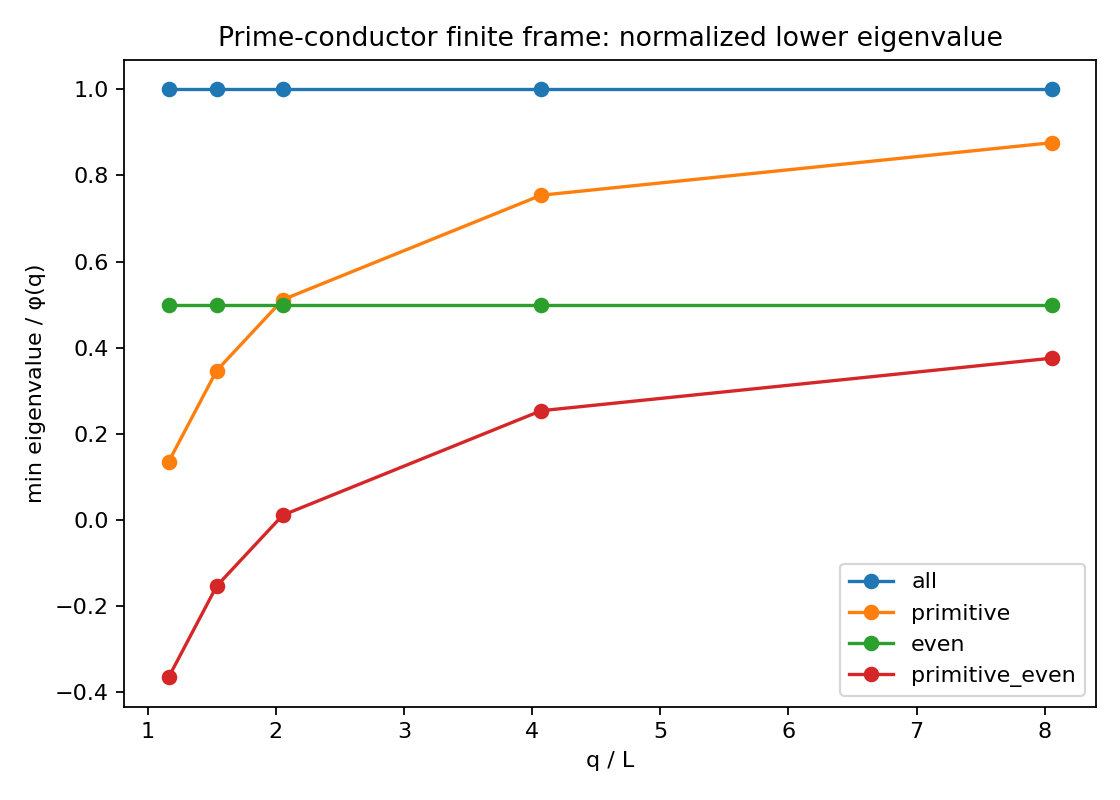

Source data for this figure (header and first rows):
L, q, q_over_L, family, min_eigenvalue, max_eigenvalue, rank, normalized_min_by_phi, passes_positive_frame
8, 13, 1.625, all, 12.0, 12.0, 8, 1.0, True
8, 13, 1.625, primitive, 4, 12, 8, 0.3333, True
8, 13, 1.625, even, 6.0, 6.0, 8, 0.5, True
8, 13, 1.625, primitive_even, -2, 6, 7, -0.1667, False
8, 17, 2.125, all, 16.0, 16.0, 8, 1.0, True
8, 17, 2.125, primitive, 8.0, 16, 8, 0.5, True
8, 17, 2.125, even, 8.0, 8.0, 8, 0.5, True
8, 17, 2.125, primitive_even, -2.1649348980190553e-15, 8, 7, -1.3530843112619095e-16, False
8, 19, 2.375, all, 18.0, 18.0, 8, 1.0, True
8, 19, 2.375, primitive, 10, 18.0, 8, 0.5556, True
8, 19, 2.375, even, 9.0, 9.0, 8, 0.5, True
8, 19, 2.375, primitive_even, 1, 9, 8, 0.05556, True
8, 37, 4.625, all, 36.0, 36.0, 8, 1.0, True
8, 37, 4.625, primitive, 28.0, 36, 8, 0.7778, True
8, 37, 4.625, even, 18.0, 18.0, 8, 0.5, True
8, 37, 4.625, primitive_even, 10, 18.0, 8, 0.2778, True
8, 67, 8.375, all, 66.0, 66.0, 8, 1.0, True
8, 67, 8.375, primitive, 58.0, 66, 8, 0.8788, True
8, 67, 8.375, even, 33.0, 33.0, 8, 0.5, True
8, 67, 8.375, primitive_even, 25, 33, 8, 0.3788, True
16, 23, 1.438, all, 22.0, 22.0, 16, 1.0, True
16, 23, 1.438, primitive, 6, 22, 16, 0.2727, True
16, 23, 1.438, even, 11.0, 11.0, 16, 0.5, True
16, 23, 1.438, primitive_even, -5, 11, 15, -0.2273, False
16, 29, 1.812, all, 28.0, 28.0, 16, 1.0, True
16, 29, 1.812, primitive, 12, 28, 16, 0.4286, True
16, 29, 1.812, even, 14.0, 14.0, 16, 0.5, True
16, 29, 1.812, primitive_even, -2, 14, 15, -0.07143, False
16, 37, 2.312, all, 36.0, 36.0, 16, 1.0, True
16, 37, 2.312, primitive, 20, 36, 16, 0.5556, True
16, 37, 2.312, even, 18.0, 18.0, 16, 0.5, True
16, 37, 2.312, primitive_even, 2, 18, 16, 0.05556, True
16, 67, 4.188, all, 66.0, 66.0, 16, 1.0, True
16, 67, 4.188, primitive, 50, 66, 16, 0.7576, True
16, 67, 4.188, even, 33.0, 33.0, 16, 0.5, True
16, 67, 4.188, primitive_even, 17, 33, 16, 0.2576, True
16, 131, 8.188, all, 130.0, 130.0, 16, 1.0, True
16, 131, 8.188, primitive, 114, 130, 16, 0.8769, True
16, 131, 8.188, even, 65.0, 65.0, 16, 0.5, True
16, 131, 8.188, primitive_even, 49, 65, 16, 0.3769, True
32, 41, 1.281, all, 40.0, 40.0, 32, 1.0, True
32, 41, 1.281, primitive, 8, 40, 32, 0.2, True
32, 41, 1.281, even, 20.0, 20.0, 32, 0.5, True
32, 41, 1.281, primitive_even, -12, 20, 31, -0.3, False
32, 53, 1.656, all, 52.0, 52.0, 32, 1.0, True
32, 53, 1.656, primitive, 20, 52, 32, 0.3846, True
32, 53, 1.656, even, 26.0, 26.0, 32, 0.5, True
32, 53, 1.656, primitive_even, -6, 26, 31, -0.1154, False
32, 67, 2.094, all, 66.0, 66.0, 32, 1.0, True
32, 67, 2.094, primitive, 34, 66, 32, 0.5152, True
32, 67, 2.094, even, 33.0, 33.0, 32, 0.5, True
32, 67, 2.094, primitive_even, 1, 33, 32, 0.01515, True
32, 131, 4.094, all, 130.0, 130.0, 32, 1.0, True
32, 131, 4.094, primitive, 98, 130, 32, 0.7538, True
32, 131, 4.094, even, 65.0, 65.0, 32, 0.5, True
32, 131, 4.094, primitive_even, 33, 65, 32, 0.2538, True
32, 263, 8.219, all, 262.0, 262.0, 32, 1.0, True
32, 263, 8.219, primitive, 230, 262, 32, 0.8779, True
32, 263, 8.219, even, 131.0, 131.0, 32, 0.5, True
32, 263, 8.219, primitive_even, 99.0, 131, 32, 0.3779, True
... 60 more rows
